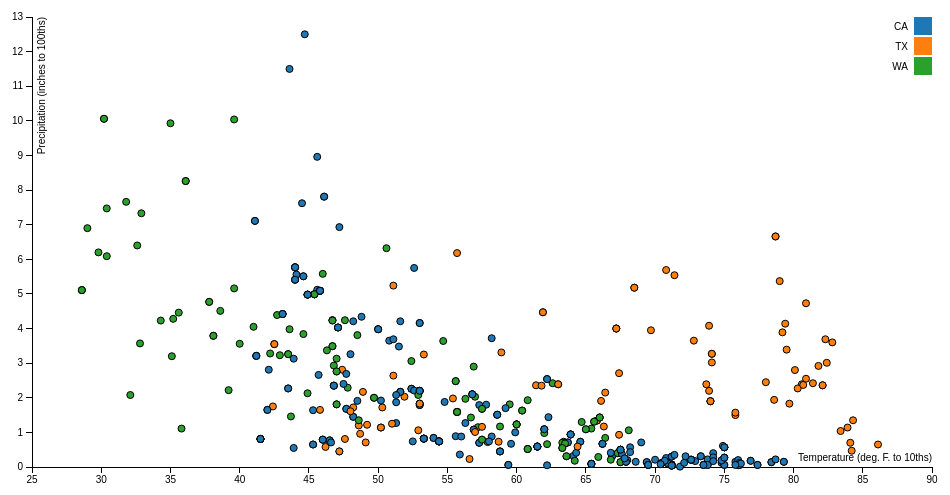
D3 v3 page, settled after 360 driven frames (6 s of simulated time); the page loaded 1 data file(s).



var margin = {top: 20, right: 20, bottom: 30, left: 40},
    width = 960 - margin.left - margin.right,
    height = 500 - margin.top - margin.bottom;

var x = d3.scale.linear()
    .range([0, width]);

var y = d3.scale.linear()
    .range([height, 0]);

var color = d3.scale.category10();

var xAxis = d3.svg.axis()
    .scale(x)
    .orient("bottom");

var yAxis = d3.svg.axis()
    .scale(y)
    .orient("left");

var svg = d3.select("body").append("svg")
    .attr("width", width + margin.left + margin.right)
    .attr("height", height + margin.top + margin.bottom)
  .append("g")
    .attr("transform", "translate(" + margin.left + "," + margin.top + ")");

d3.tsv("../Data/scatterplot_temperature_precipitation.tsv", function(error, data) {
  if (error) throw error;

  data.forEach(function(d) {
    d.sepalLength = +d.sepalLength;
    d.sepalWidth = +d.sepalWidth;
  });

  x.domain(d3.extent(data, function(d) { return d.sepalWidth; })).nice();
  y.domain(d3.extent(data, function(d) { return d.sepalLength; })).nice();

  svg.append("g")
      .attr("class", "x axis")
      .attr("transform", "translate(0," + height + ")")
      .call(xAxis)
    .append("text")
      .attr("class", "label")
      .attr("x", width)
      .attr("y", -6)
      .style("text-anchor", "end")
      .text("Temperature (deg. F. to 10ths)");

  svg.append("g")
      .attr("class", "y axis")
      .call(yAxis)
    .append("text")
      .attr("class", "label")
      .attr("transform", "rotate(-90)")
      .attr("y", 6)
      .attr("dy", ".71em")
      .style("text-anchor", "end")
      .text("Precipitation (inches to 100ths)")

  svg.selectAll(".dot")
      .data(data)
    .enter().append("circle")
      .attr("class", "dot")
      .attr("r", 3.5)
      .attr("cx", function(d) { return x(d.sepalWidth); })
      .attr("cy", function(d) { return y(d.sepalLength); })
      .style("fill", function(d) { return color(d.species); });

  var legend = svg.selectAll(".legend")
      .data(color.domain())
    .enter().append("g")
      .attr("class", "legend")
      .attr("transform", function(d, i) { return "translate(0," + i * 20 + ")"; });

  legend.append("rect")
      .attr("x", width - 18)
      .attr("width", 18)
      .attr("height", 18)
      .style("fill", color);

  legend.append("text")
      .attr("x", width - 24)
      .attr("y", 9)
      .attr("dy", ".35em")
      .style("text-anchor", "end")
      .text(function(d) { return d; });

});



### data: ../Data/scatterplot_temperature_precipitation.tsv
sepalLength	sepalWidth	species
1.65	42	CA
3.65	50.8	CA
0.32	66.9	CA
4	67.2	TX
1.65	45.8	TX
1.91	48.5	CA
3.49	46.7	WA
3.65	72.8	TX
6.93	47.2	CA
1.27	51.3	CA
1.9	74	TX
4.98	44.9	CA
2.17	51.6	CA
0.65	45.3	CA
2.71	67.4	TX
1.09	62	CA
0.57	75	CA
0.59	61.5	CA
1.59	55.7	WA
4.46	35.6	WA
0.32	64.1	CA
5.11	28.6	WA
0.05	62.2	CA
3.84	44.6	WA
3.79	38.1	WA
0.74	54.4	CA
2.29	47.8	WA
0.32	66.9	CA
0.93	67.4	TX
4.98	44.9	CA
4	67.2	TX
0.81	41.5	CA
2.1	56.8	CA
1.23	60	WA
0.17	72.9	CA
0.5	67.5	CA
3.55	42.5	TX
0.06	77.4	CA
0.71	63.7	CA
0.57	68.2	CA
0.7	57.3	CA
0.73	64.6	CA
0.45	58.8	CA
3.06	52.4	WA
0.84	54	CA
1.44	62.3	CA
3.13	47	WA
5.41	44	CA
0.67	66.2	CA
3.23	42.9	WA
1.5	75.8	TX
1.11	65.4	WA
0.74	52.5	CA
0.27	75	CA
7.11	41.1	CA
1.35	84.3	TX
2.48	55.6	WA
0.01	71.8	CA
0.4	74.2	CA
1.97	56.3	WA
... 440 more rows